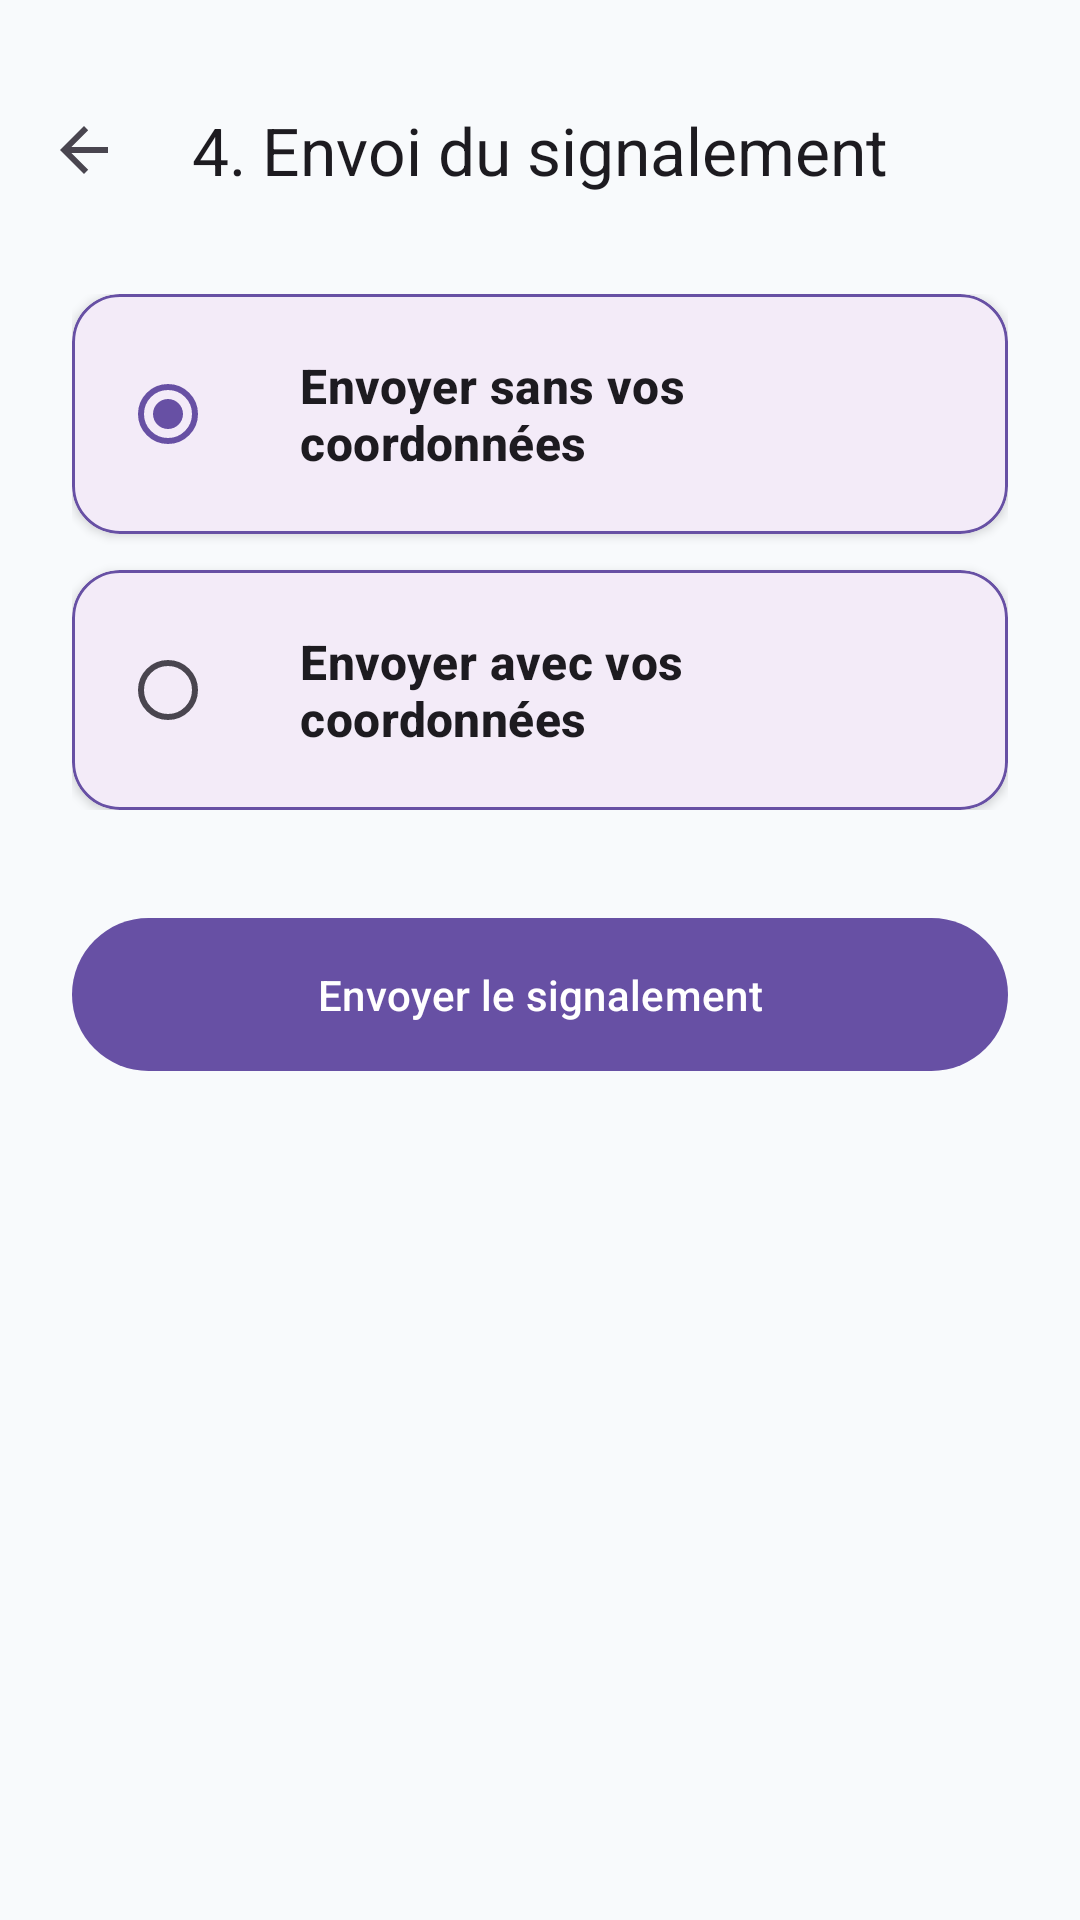

Produce the Android XML layout that renders to this screen, including the resource entries it uses.
<!-- AndroidManifest.xml: application theme Theme.Signaluo -->
<!-- res/layout/fragment_report_details.xml -->
<?xml version="1.0" encoding="utf-8"?>
<androidx.core.widget.NestedScrollView xmlns:android="http://schemas.android.com/apk/res/android"
    xmlns:app="http://schemas.android.com/apk/res-auto"
    android:layout_width="match_parent"
    android:layout_height="match_parent"
    android:background="@color/bg_app"
    android:fillViewport="true">

    <androidx.constraintlayout.widget.ConstraintLayout
        android:layout_width="match_parent"
        android:layout_height="wrap_content"
        android:paddingBottom="32dp">

        
        <LinearLayout
            android:id="@+id/storyProgressBar"
            android:layout_width="match_parent"
            android:layout_height="6dp"
            android:layout_marginHorizontal="16dp"
            android:layout_marginTop="12dp"
            android:orientation="horizontal"
            app:layout_constraintTop_toTopOf="parent">

            <View
                android:id="@+id/segment1"
                android:layout_width="0dp"
                android:layout_height="match_parent"
                android:layout_marginEnd="4dp"
                android:layout_weight="1"
                android:background="@drawable/bg_story_segment_active" />

            <View
                android:id="@+id/segment2"
                android:layout_width="0dp"
                android:layout_height="match_parent"
                android:layout_marginEnd="4dp"
                android:layout_weight="1"
                android:background="@drawable/bg_story_segment_active" />

            <View
                android:id="@+id/segment3"
                android:layout_width="0dp"
                android:layout_height="match_parent"
                android:layout_marginEnd="4dp"
                android:layout_weight="1"
                android:background="@drawable/bg_story_segment_active" />

            <View
                android:id="@+id/segment4"
                android:layout_width="0dp"
                android:layout_height="match_parent"
                android:layout_weight="1"
                android:background="@drawable/bg_story_segment_active" />
        </LinearLayout>

        <com.google.android.material.appbar.MaterialToolbar
            android:id="@+id/toolbar"
            android:layout_width="match_parent"
            android:layout_height="?attr/actionBarSize"
            app:navigationIcon="?attr/homeAsUpIndicator"
            app:title="@string/step_4_title"
            app:titleCentered="true"
            app:titleTextAppearance="?attr/textAppearanceTitleLarge"
            app:layout_constraintTop_toBottomOf="@id/storyProgressBar" />

        
        <LinearLayout
            android:id="@+id/layoutSendOptions"
            android:layout_width="0dp"
            android:layout_height="wrap_content"
            android:layout_marginHorizontal="24dp"
            android:layout_marginTop="16dp"
            android:orientation="vertical"
            app:layout_constraintEnd_toEndOf="parent"
            app:layout_constraintStart_toStartOf="parent"
            app:layout_constraintTop_toBottomOf="@id/toolbar">

            <com.google.android.material.card.MaterialCardView
                android:id="@+id/cardSendAnonymous"
                android:layout_width="match_parent"
                android:layout_height="wrap_content"
                android:layout_marginBottom="12dp"
                android:clickable="true"
                android:focusable="true"
                app:cardCornerRadius="16dp"
                app:cardElevation="2dp"
                app:strokeColor="?attr/colorPrimary"
                app:strokeWidth="1dp">

                <LinearLayout
                    android:layout_width="match_parent"
                    android:layout_height="wrap_content"
                    android:gravity="center_vertical"
                    android:orientation="horizontal"
                    android:padding="16dp">

                    <RadioButton
                        android:id="@+id/rbAnonymous"
                        android:layout_width="wrap_content"
                        android:layout_height="wrap_content"
                        android:checked="true"
                        android:clickable="false" />

                    <TextView
                        android:layout_width="0dp"
                        android:layout_height="wrap_content"
                        android:layout_marginStart="12dp"
                        android:layout_weight="1"
                        android:text="@string/send_option_anonymous"
                        android:textAppearance="?attr/textAppearanceTitleMedium"
                        android:textStyle="bold" />
                </LinearLayout>
            </com.google.android.material.card.MaterialCardView>

            <com.google.android.material.card.MaterialCardView
                android:id="@+id/cardSendWithContact"
                android:layout_width="match_parent"
                android:layout_height="wrap_content"
                android:clickable="true"
                android:focusable="true"
                app:cardCornerRadius="16dp"
                app:cardElevation="2dp"
                app:strokeColor="?attr/colorPrimary"
                app:strokeWidth="1dp">

                <LinearLayout
                    android:layout_width="match_parent"
                    android:layout_height="wrap_content"
                    android:gravity="center_vertical"
                    android:orientation="horizontal"
                    android:padding="16dp">

                    <RadioButton
                        android:id="@+id/rbContact"
                        android:layout_width="wrap_content"
                        android:layout_height="wrap_content"
                        android:clickable="false" />

                    <TextView
                        android:layout_width="0dp"
                        android:layout_height="wrap_content"
                        android:layout_marginStart="12dp"
                        android:layout_weight="1"
                        android:text="@string/send_option_contact"
                        android:textAppearance="?attr/textAppearanceTitleMedium"
                        android:textStyle="bold" />
                </LinearLayout>
            </com.google.android.material.card.MaterialCardView>
        </LinearLayout>

        
        <LinearLayout
            android:id="@+id/layoutContactForm"
            android:layout_width="0dp"
            android:layout_height="wrap_content"
            android:layout_marginHorizontal="24dp"
            android:layout_marginTop="20dp"
            android:orientation="vertical"
            android:visibility="gone"
            app:layout_constraintEnd_toEndOf="parent"
            app:layout_constraintStart_toStartOf="parent"
            app:layout_constraintTop_toBottomOf="@id/layoutSendOptions">

            <com.google.android.material.textfield.TextInputLayout
                style="@style/Widget.Material3.TextInputLayout.OutlinedBox"
                android:layout_width="match_parent"
                android:layout_height="wrap_content"
                android:hint="@string/hint_lastname">
                <com.google.android.material.textfield.TextInputEditText
                    android:id="@+id/etLastName"
                    android:layout_width="match_parent"
                    android:layout_height="wrap_content"
                    android:inputType="textPersonName" />
            </com.google.android.material.textfield.TextInputLayout>

            <com.google.android.material.textfield.TextInputLayout
                style="@style/Widget.Material3.TextInputLayout.OutlinedBox"
                android:layout_width="match_parent"
                android:layout_height="wrap_content"
                android:layout_marginTop="12dp"
                android:hint="@string/hint_firstname">
                <com.google.android.material.textfield.TextInputEditText
                    android:id="@+id/etFirstName"
                    android:layout_width="match_parent"
                    android:layout_height="wrap_content"
                    android:inputType="textPersonName" />
            </com.google.android.material.textfield.TextInputLayout>

            <com.google.android.material.textfield.TextInputLayout
                style="@style/Widget.Material3.TextInputLayout.OutlinedBox"
                android:layout_width="match_parent"
                android:layout_height="wrap_content"
                android:layout_marginTop="12dp"
                android:hint="@string/hint_email">
                <com.google.android.material.textfield.TextInputEditText
                    android:id="@+id/etEmail"
                    android:layout_width="match_parent"
                    android:layout_height="wrap_content"
                    android:inputType="textEmailAddress" />
            </com.google.android.material.textfield.TextInputLayout>

            <com.google.android.material.textfield.TextInputLayout
                style="@style/Widget.Material3.TextInputLayout.OutlinedBox"
                android:layout_width="match_parent"
                android:layout_height="wrap_content"
                android:layout_marginTop="12dp"
                android:hint="@string/hint_phone">
                <com.google.android.material.textfield.TextInputEditText
                    android:id="@+id/etPhone"
                    android:layout_width="match_parent"
                    android:layout_height="wrap_content"
                    android:inputType="phone" />
            </com.google.android.material.textfield.TextInputLayout>
        </LinearLayout>

        <com.google.android.material.button.MaterialButton
            android:id="@+id/btnSubmit"
            style="@style/Widget.Material3.Button"
            android:layout_width="0dp"
            android:layout_height="wrap_content"
            android:layout_marginHorizontal="24dp"
            android:layout_marginTop="32dp"
            android:text="@string/btn_submit_report"
            android:padding="16dp"
            app:layout_constraintEnd_toEndOf="parent"
            app:layout_constraintStart_toStartOf="parent"
            app:layout_constraintTop_toBottomOf="@id/layoutContactForm" />

    </androidx.constraintlayout.widget.ConstraintLayout>
</androidx.core.widget.NestedScrollView>
<!-- resources referenced by this layout -->
<resources>
  <color name="bg_app">#F8FAFC</color>
  <string name="btn_submit_report">Envoyer le signalement</string>
  <string name="hint_email">Adresse e-mail</string>
  <string name="hint_firstname">Prénom</string>
  <string name="hint_lastname">Nom</string>
  <string name="hint_phone">Numéro de téléphone</string>
  <string name="send_option_anonymous">Envoyer sans vos coordonnées</string>
  <string name="send_option_contact">Envoyer avec vos coordonnées</string>
  <string name="step_4_title">4. Envoi du signalement</string>
  <style name="Theme.Signaluo" parent="Base.Theme.Signaluo" />
  <style name="Base.Theme.Signaluo" parent="Theme.Material3.DayNight.NoActionBar">
          
          
      </style>
</resources>
